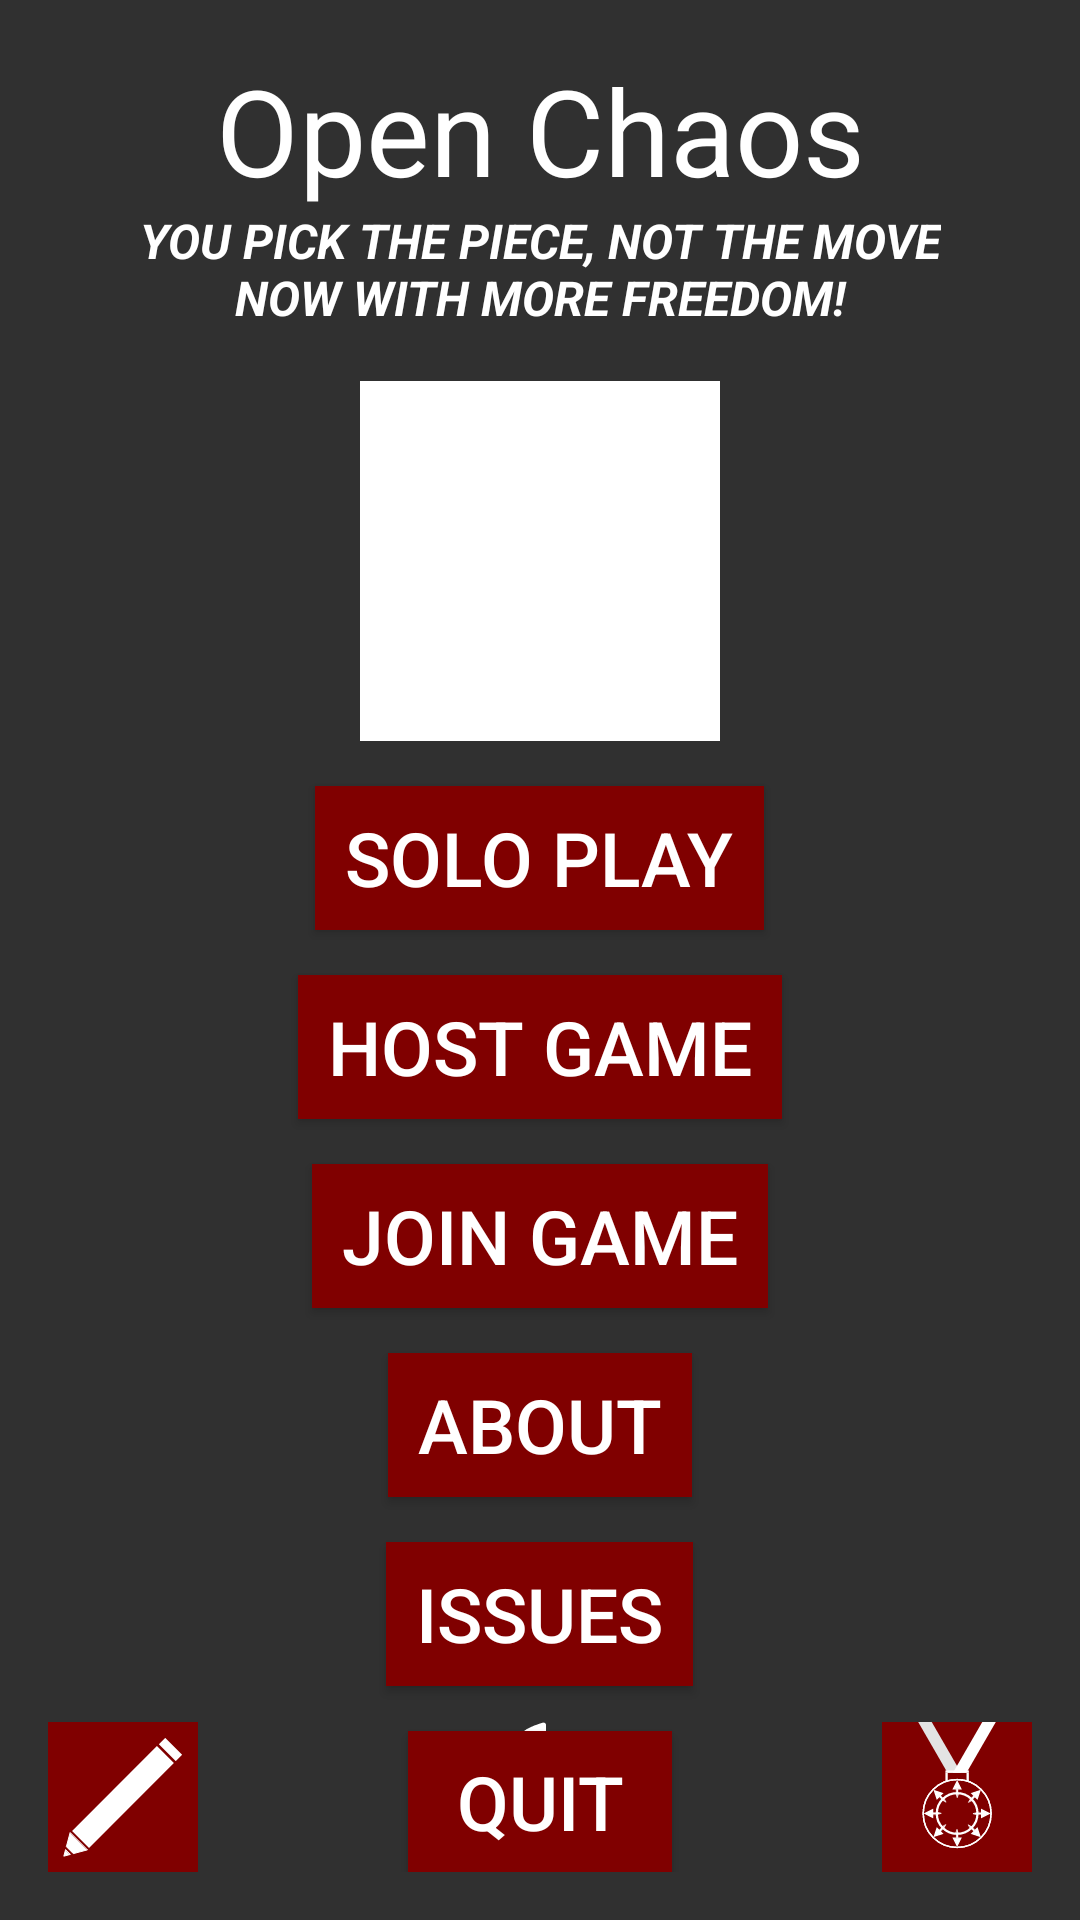

Here is an Android app screen rendered from its layout file. Give the layout XML and the strings, colors and styles it references.
<!-- AndroidManifest.xml: application theme AppTheme -->
<!-- res/layout/activity_main.xml -->
<?xml version="1.0" encoding="utf-8"?>

<RelativeLayout xmlns:android="http://schemas.android.com/apk/res/android"
    xmlns:app="http://schemas.android.com/apk/res-auto"
    xmlns:tools="http://schemas.android.com/tools"
    android:id="@+id/activity_main"
    android:layout_width="match_parent"
    android:layout_height="match_parent"
    android:paddingBottom="@dimen/activity_vertical_margin"
    android:paddingLeft="@dimen/activity_horizontal_margin"
    android:paddingRight="@dimen/activity_horizontal_margin"
    android:paddingTop="@dimen/activity_vertical_margin"
    tools:context="dev.corruptedark.openchaoschess.MainActivity">

    <TextView
        android:layout_width="wrap_content"
        android:layout_height="wrap_content"
        android:text="@string/app_name"
        android:id="@+id/main_title"
        android:textSize="40sp"
        android:gravity="center"
        android:textColor="#ffffff"
        android:maxLines="1"
        android:layout_alignParentTop="true"
        android:layout_centerHorizontal="true" />

    <TextView
        android:text="@string/new_slogan"
        android:layout_width="wrap_content"
        android:layout_height="wrap_content"
        android:gravity="center"
        android:id="@+id/main_slogan"
        android:textStyle="normal|bold|italic"
        android:textAllCaps="true"
        android:textColor="@color/materialcolorpicker__white"
        android:textAppearance="@style/TextAppearance.AppCompat.Body1"
        android:fontFamily="sans-serif"
        android:textSize="16sp"
        android:layout_below="@+id/main_title"
        android:layout_centerHorizontal="true" />

    

    <ImageView
        android:layout_width="120dp"
        android:layout_height="120dp"
        android:id="@+id/mainImage_board1"
        android:contentDescription="@string/app_name"
        app:srcCompat="@drawable/ic_icon_board1"
        android:layout_marginTop="17dp"
        android:layout_below="@+id/main_slogan"
        android:layout_centerHorizontal="true" />

    <ImageView
        android:layout_width="120dp"
        android:layout_height="120dp"
        android:id="@+id/mainImage_board2"
        android:contentDescription="@string/app_name"
        app:srcCompat="@drawable/ic_icon_board2"
        android:layout_marginTop="17dp"
        android:layout_below="@+id/main_slogan"
        android:layout_centerHorizontal="true" />

    <ImageView
        android:layout_width="120dp"
        android:layout_height="120dp"
        android:id="@+id/mainImage_piece"
        android:contentDescription="@string/app_name"
        app:srcCompat="@drawable/ic_icon_piece"
        android:layout_marginTop="17dp"
        android:layout_below="@+id/main_slogan"
        android:layout_centerHorizontal="true" />

    <Button
        android:text="@string/play"
        android:layout_width="wrap_content"
        android:layout_height="wrap_content"
        android:layout_marginTop="15dp"
        android:id="@+id/play_button"
        android:textSize="25sp"
        android:paddingLeft="10dp"
        android:paddingRight="10dp"
        android:background="@color/colorAccent"
        android:onClick="playButtonClicked"
        android:layout_below="@+id/mainImage_board1"
        android:layout_centerHorizontal="true"/>

    <Button
        android:text="@string/host_game"
        android:layout_width="wrap_content"
        android:layout_height="wrap_content"
        android:layout_marginTop="15dp"
        android:id="@+id/host_game_button"
        android:textSize="25sp"
        android:paddingLeft="10dp"
        android:paddingRight="10dp"
        android:background="@color/colorAccent"
        android:onClick="hostGameButtonClicked"
        android:layout_below="@+id/play_button"
        android:layout_centerHorizontal="true" />

    <Button
        android:text="@string/join_game"
        android:layout_width="wrap_content"
        android:layout_height="wrap_content"
        android:layout_marginTop="15dp"
        android:id="@+id/join_game_button"
        android:textSize="25sp"
        android:paddingLeft="10dp"
        android:paddingRight="10dp"
        android:background="@color/colorAccent"
        android:onClick="joinGameButtonClicked"
        android:layout_below="@+id/host_game_button"
        android:layout_centerHorizontal="true" />

    <Button
        android:text="@string/about"
        android:layout_width="wrap_content"
        android:layout_height="wrap_content"
        android:layout_marginTop="15dp"
        android:id="@+id/about_button"
        android:textSize="25sp"
        android:paddingLeft="10dp"
        android:paddingRight="10dp"
        android:background="@color/colorAccent"
        android:layout_below="@+id/join_game_button"
        android:onClick="aboutButtonClicked"
        android:layout_centerHorizontal="true" />

    <Button
        android:text="@string/issues"
        android:layout_width="wrap_content"
        android:layout_height="wrap_content"
        android:layout_marginTop="15dp"
        android:id="@+id/issues_button"
        android:textSize="25sp"
        android:paddingLeft="10dp"
        android:paddingRight="10dp"
        android:background="@color/colorAccent"
        android:layout_below="@+id/about_button"
        android:onClick="issuesButtonClicked"
        android:layout_centerHorizontal="true" />

    <Button
        android:text="@string/quit"
        android:layout_width="wrap_content"
        android:layout_height="wrap_content"
        android:layout_marginTop="15dp"
        android:id="@+id/quit_button"
        android:layout_below="@+id/issues_button"
        android:background="@color/colorAccent"
        android:textSize="25sp"
        android:paddingLeft="10dp"
        android:paddingRight="10dp"
        android:onClick="quitButtonClicked"
        android:layout_centerHorizontal="true"/>


    <ImageButton
        android:layout_width="50dp"
        android:layout_height="50dp"
        app:srcCompat="@drawable/ic_medal"
        android:id="@+id/achievements_button"
        android:scaleType="fitCenter"
        android:background="@color/colorAccent"
        android:layout_alignParentRight="true"
        android:onClick="achievementsClicked"
        android:layout_alignParentBottom="true" />

    <ImageButton
        android:layout_width="50dp"
        android:layout_height="50dp"
        app:srcCompat="@drawable/ic_settings"
        android:id="@+id/settings_button"
        android:scaleType="fitCenter"
        android:background="@color/colorAccent"
        android:layout_alignParentLeft="true"
        android:onClick="settingsButtonClicked"
        android:layout_alignParentBottom="true" />

    <ImageButton
        android:layout_width="wrap_content"
        android:layout_height="wrap_content"
        app:srcCompat="@drawable/ic_filledknight"
        android:id="@+id/knight_button"
        android:background="#00000000"
        android:onClick="knightButtonClicked"
        android:layout_alignParentBottom="true"
        android:layout_centerHorizontal="true" />


</RelativeLayout>
<!-- resources referenced by this layout -->
<resources>
  <color name="colorAccent">#FF800000</color>
  <dimen name="activity_horizontal_margin">16dp</dimen>
  <dimen name="activity_vertical_margin">16dp</dimen>
  <!-- drawable ic_filledknight: vector/xml drawable (drawable, 2034 chars, omitted) -->
  <!-- drawable ic_icon: vector/xml drawable (drawable, 33420 chars, omitted) -->
  <!-- drawable ic_icon_board1: vector/xml drawable (drawable, 9737 chars, omitted) -->
  <!-- drawable ic_icon_board2: vector/xml drawable (drawable, 10173 chars, omitted) -->
  <!-- drawable ic_icon_piece: vector/xml drawable (drawable, 12313 chars, omitted) -->
  <!-- drawable ic_medal: vector/xml drawable (drawable, 11471 chars, omitted) -->
  <!-- drawable ic_settings (drawable) -->
  <vector xmlns:android="http://schemas.android.com/apk/res/android"
      android:width="50dp"
      android:height="50dp"
      android:viewportWidth="13.229166"
      android:viewportHeight="13.229167">
    <path
        android:pathData="M2.9178,9.6095l6.6887,-6.6887l0.7018,0.7018l-6.6887,6.6887z"
        android:strokeAlpha="1"
        android:strokeLineJoin="miter"
        android:strokeWidth="1.12412059"
        android:fillColor="#ffffff"
        android:strokeColor="#ffffff"
        android:fillType="nonZero"
        android:fillAlpha="1"
        android:strokeLineCap="square"/>
    <path
        android:pathData="m1.9438,9.7887 l-0.3234,1.2062l0.6139,0.6139L3.4405,11.2854ZM1.5415,11.2901 L1.3961,11.8331l0.543,-0.1454z"
        android:strokeAlpha="1"
        android:strokeLineJoin="miter"
        android:strokeWidth="0"
        android:fillColor="#ffffff"
        android:strokeColor="#ffffff"
        android:fillType="nonZero"
        android:fillAlpha="1"
        android:strokeLineCap="square"/>
    <path
        android:pathData="M9.7751,1.9573l0.5613,-0.5613l1.4967,1.4967l-0.5613,0.5613z"
        android:strokeAlpha="1"
        android:strokeLineJoin="miter"
        android:strokeWidth="0"
        android:fillColor="#ffffff"
        android:strokeColor="#00000000"
        android:fillType="nonZero"
        android:fillAlpha="1"
        android:strokeLineCap="square"/>
  </vector>
  <string name="about">About</string>
  <string name="app_name">Open Chaos Chess</string>
  <string name="host_game">Host Game</string>
  <string name="issues">Issues</string>
  <string name="join_game">Join Game</string>
  <string name="new_slogan">You pick the piece, not the move\nNow with more freedom!</string>
  <string name="play">Solo Play</string>
  <string name="quit">Quit</string>
  <style name="AppTheme" parent="Theme.AppCompat.NoActionBar">
          
          <item name="colorPrimary">@color/colorPrimary</item>
          <item name="colorPrimaryDark">@color/colorPrimaryDark</item>
          <item name="colorAccent">@color/colorAccent</item>
      </style>
  <color name="colorPrimary">#FF696969</color>
  <color name="colorPrimaryDark">#FF454545</color>
</resources>
